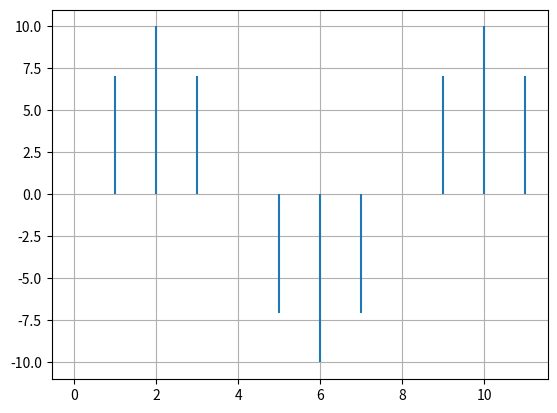

Reproduce this figure in Python.
#!/usr/bin/env python3
# -*- coding: utf-8 -*-
"""
Created on Fri Oct  7 08:34:52 2022

[redacted]
"""

#Sinyal Analog


import matplotlib.pyplot as plt
import math

def nrange (min, max, delta = 1):
    last_data = min
    data = [last_data]
    
    while last_data <= max:
        last_data += delta
        data.append(last_data)
        
    return data

def u(n):
    return 1 if n >= 0 else 0


#def x(n):
    #return 10*math.exp(-625 * (10**-3) * n)  * u(n)

def x(n):
    return 10*math.sin(0.25 * math.pi * n)  * u(n)

if __name__ == '__main__':
    
    #Asalanya dari frekuensi sampling dibagi 2
    
    ts = nrange(0.0, 10.0)
    y = [x(n) for n in ts]
    
    fig, ax = plt.subplots()
    
    #Plot Sampling nya
    ax.vlines(ts,0,y)
    
    #Plot rekonstruksi
    #ax.plot(ts, y)
    
    ax.grid()

    plt.show()